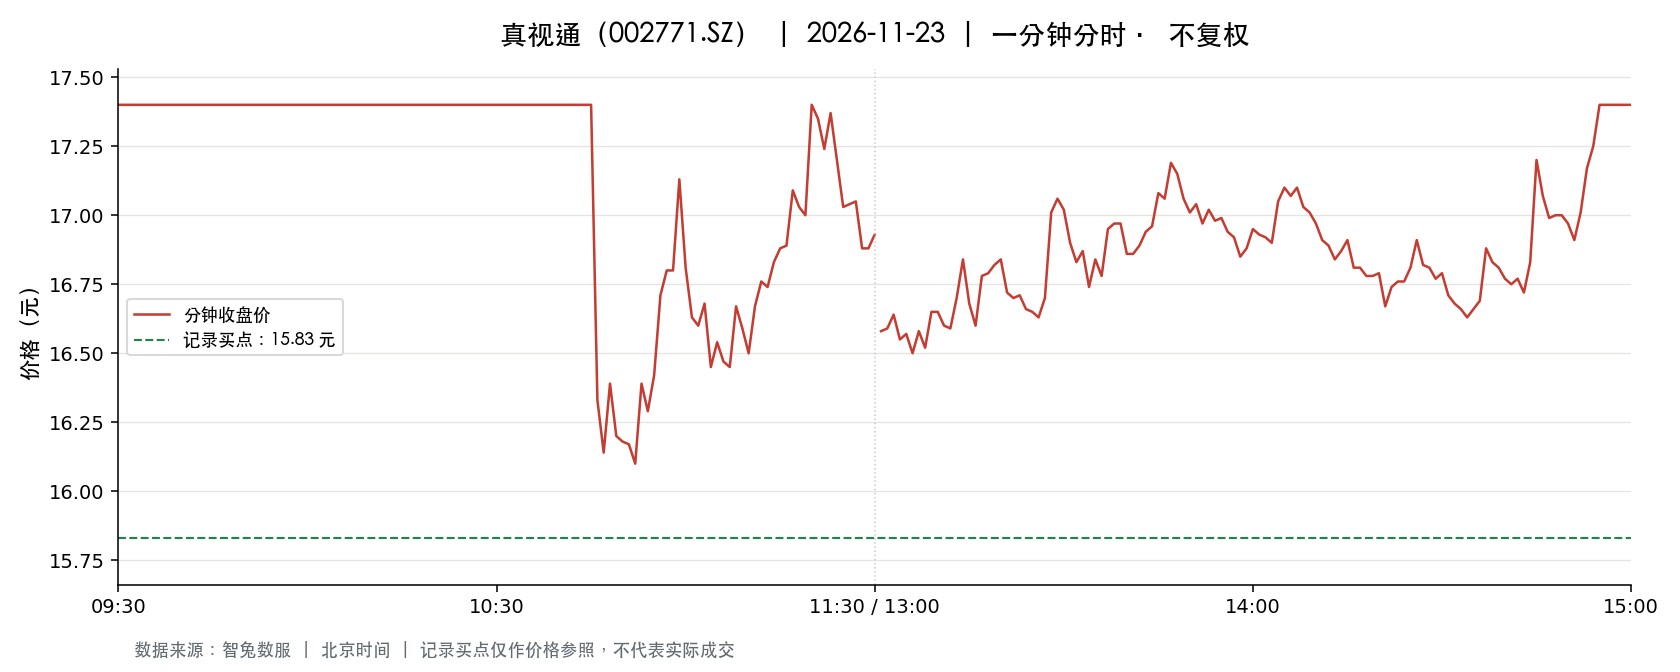

The file beside this chart, header and first rows:
t, o, h, l, c, v, a, pc, sf
2026-11-23 09:30:00, 17.4, 17.4, 17.4, 17.4, 67985, 118293778, 15.82, 0.0
2026-11-23 09:31:00, 17.4, 17.4, 17.4, 17.4, 50699, 88217008, 17.4, 0.0
2026-11-23 09:32:00, 17.4, 17.4, 17.4, 17.4, 2942, 5119080, 17.4, 0.0
2026-11-23 09:33:00, 17.4, 17.4, 17.4, 17.4, 2504, 4356960, 17.4, 0.0
2026-11-23 09:34:00, 17.4, 17.4, 17.4, 17.4, 1119, 1947060, 17.4, 0.0
2026-11-23 09:35:00, 17.4, 17.4, 17.4, 17.4, 8946, 15566040, 17.4, 0.0
2026-11-23 09:36:00, 17.4, 17.4, 17.4, 17.4, 2113, 3676620, 17.4, 0.0
2026-11-23 09:37:00, 17.4, 17.4, 17.4, 17.4, 1274, 2216760, 17.4, 0.0
2026-11-23 09:38:00, 17.4, 17.4, 17.4, 17.4, 1791, 3116340, 17.4, 0.0
2026-11-23 09:39:00, 17.4, 17.4, 17.4, 17.4, 2770, 4819800, 17.4, 0.0
2026-11-23 09:40:00, 17.4, 17.4, 17.4, 17.4, 3392, 5902080, 17.4, 0.0
2026-11-23 09:41:00, 17.4, 17.4, 17.4, 17.4, 8368, 14560320, 17.4, 0.0
2026-11-23 09:42:00, 17.4, 17.4, 17.4, 17.4, 3668, 6382320, 17.4, 0.0
2026-11-23 09:43:00, 17.4, 17.4, 17.4, 17.4, 4269, 7428060, 17.4, 0.0
2026-11-23 09:44:00, 17.4, 17.4, 17.0, 17.4, 122655, 212899538, 17.4, 0.0
2026-11-23 09:45:00, 17.4, 17.4, 17.4, 17.4, 6561, 11416140, 17.4, 0.0
2026-11-23 09:46:00, 17.4, 17.4, 17.4, 17.4, 3092, 5380080, 17.4, 0.0
2026-11-23 09:47:00, 17.4, 17.4, 17.4, 17.4, 2903, 5051220, 17.4, 0.0
2026-11-23 09:48:00, 17.4, 17.4, 17.4, 17.4, 1738, 3024120, 17.4, 0.0
2026-11-23 09:49:00, 17.4, 17.4, 17.4, 17.4, 2003, 3485220, 17.4, 0.0
2026-11-23 09:50:00, 17.4, 17.4, 17.4, 17.4, 1504, 2616960, 17.4, 0.0
2026-11-23 09:51:00, 17.4, 17.4, 17.4, 17.4, 1110, 1931400, 17.4, 0.0
2026-11-23 09:52:00, 17.4, 17.4, 17.4, 17.4, 1730, 3010200, 17.4, 0.0
2026-11-23 09:53:00, 17.4, 17.4, 17.4, 17.4, 2012, 3500880, 17.4, 0.0
2026-11-23 09:54:00, 17.4, 17.4, 17.4, 17.4, 1465, 2549100, 17.4, 0.0
2026-11-23 09:55:00, 17.4, 17.4, 17.4, 17.4, 1435, 2496900, 17.4, 0.0
2026-11-23 09:56:00, 17.4, 17.4, 17.4, 17.4, 151.0, 262740, 17.4, 0.0
2026-11-23 09:57:00, 17.4, 17.4, 17.4, 17.4, 219.0, 381060, 17.4, 0.0
2026-11-23 09:58:00, 17.4, 17.4, 17.4, 17.4, 223.0, 388020, 17.4, 0.0
2026-11-23 09:59:00, 17.4, 17.4, 17.4, 17.4, 376.0, 654240, 17.4, 0.0
2026-11-23 10:00:00, 17.4, 17.4, 17.4, 17.4, 137.0, 238380, 17.4, 0.0
2026-11-23 10:01:00, 17.4, 17.4, 17.4, 17.4, 231.0, 401940, 17.4, 0.0
2026-11-23 10:02:00, 17.4, 17.4, 17.4, 17.4, 163.0, 283620, 17.4, 0.0
2026-11-23 10:03:00, 17.4, 17.4, 17.4, 17.4, 1087, 1891380, 17.4, 0.0
2026-11-23 10:04:00, 17.4, 17.4, 17.4, 17.4, 621.0, 1080540, 17.4, 0.0
2026-11-23 10:05:00, 17.4, 17.4, 17.4, 17.4, 2123, 3694020, 17.4, 0.0
2026-11-23 10:06:00, 17.4, 17.4, 17.4, 17.4, 1330, 2314200, 17.4, 0.0
2026-11-23 10:07:00, 17.4, 17.4, 17.4, 17.4, 328.0, 570720, 17.4, 0.0
2026-11-23 10:08:00, 17.4, 17.4, 17.4, 17.4, 387.0, 673380, 17.4, 0.0
2026-11-23 10:09:00, 17.4, 17.4, 17.4, 17.4, 389.0, 676860, 17.4, 0.0
2026-11-23 10:10:00, 17.4, 17.4, 17.4, 17.4, 164.0, 285360, 17.4, 0.0
2026-11-23 10:11:00, 17.4, 17.4, 17.4, 17.4, 60.0, 104400, 17.4, 0.0
2026-11-23 10:12:00, 17.4, 17.4, 17.4, 17.4, 117.0, 203580, 17.4, 0.0
2026-11-23 10:13:00, 17.4, 17.4, 17.4, 17.4, 63.0, 109620, 17.4, 0.0
2026-11-23 10:14:00, 17.4, 17.4, 17.4, 17.4, 138.0, 240120, 17.4, 0.0
2026-11-23 10:15:00, 17.4, 17.4, 17.4, 17.4, 100.0, 174000, 17.4, 0.0
2026-11-23 10:16:00, 17.4, 17.4, 17.4, 17.4, 371.0, 645540, 17.4, 0.0
2026-11-23 10:17:00, 17.4, 17.4, 17.4, 17.4, 102.0, 177480, 17.4, 0.0
2026-11-23 10:18:00, 17.4, 17.4, 17.4, 17.4, 170.0, 295800, 17.4, 0.0
2026-11-23 10:19:00, 17.4, 17.4, 17.4, 17.4, 151.0, 262740, 17.4, 0.0
2026-11-23 10:20:00, 17.4, 17.4, 17.4, 17.4, 136.0, 236640, 17.4, 0.0
2026-11-23 10:21:00, 17.4, 17.4, 17.4, 17.4, 66.0, 114840, 17.4, 0.0
2026-11-23 10:22:00, 17.4, 17.4, 17.4, 17.4, 87.0, 151380, 17.4, 0.0
2026-11-23 10:23:00, 17.4, 17.4, 17.4, 17.4, 161.0, 280140, 17.4, 0.0
2026-11-23 10:24:00, 17.4, 17.4, 17.4, 17.4, 306.0, 532440, 17.4, 0.0
2026-11-23 10:25:00, 17.4, 17.4, 17.4, 17.4, 77.0, 133980, 17.4, 0.0
2026-11-23 10:26:00, 17.4, 17.4, 17.4, 17.4, 124.0, 215760, 17.4, 0.0
2026-11-23 10:27:00, 17.4, 17.4, 17.4, 17.4, 412.0, 716880, 17.4, 0.0
2026-11-23 10:28:00, 17.4, 17.4, 17.4, 17.4, 495.0, 861300, 17.4, 0.0
2026-11-23 10:29:00, 17.4, 17.4, 17.4, 17.4, 761.0, 1324140, 17.4, 0.0
... 181 more rows
